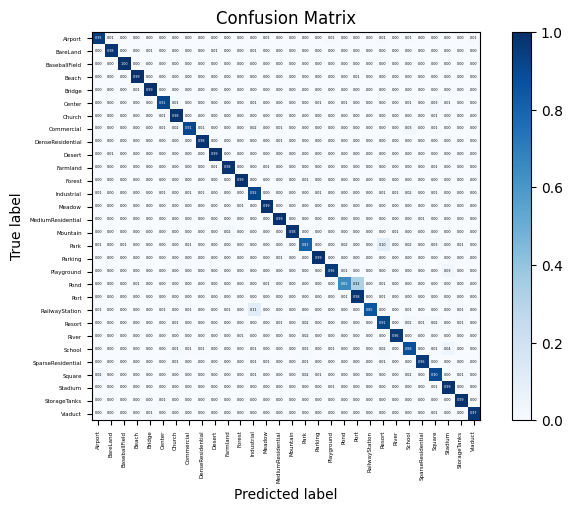

The matplotlib source for this figure:
import numpy as np
import matplotlib.pyplot as plt
import itertools
import seaborn as sns


# 绘制混淆矩阵
def plot_confusion_matrix(cm, classes, normalize=False, title='Confusion matrix', cmap=plt.cm.Blues):
    """
    This function prints and plots the confusion matrix.
    Normalization can be applied by setting `normalize=True`.
    Input
    - cm : 计算出的混淆矩阵的值
    - classes : 混淆矩阵中每一行每一列对应的列
    - normalize : True:显示百分比, False:显示个数
    """
    if normalize:
        cm = cm.astype('float') / cm.sum(axis=1)[:, np.newaxis]
        print("Normalized confusion matrix")
    else:
        print('Confusion matrix, without normalization')
    print(cm)

    plt.imshow(cm, interpolation='nearest', cmap=cmap)
    plt.title(title)
    plt.colorbar()
    tick_marks = np.arange(len(classes))
    plt.xticks(tick_marks, classes, rotation=90, fontsize=4)
    plt.yticks(tick_marks, classes, fontsize=4)

    sns.set(font_scale=0.2)  # 调整混淆矩阵中字体的大小
    fmt = '.2f' if normalize else 'd'
    thresh = cm.max() / 2.
    for i, j in itertools.product(range(cm.shape[0]), range(cm.shape[1])):
        plt.text(j, i, format(cm[i, j], fmt),
                 horizontalalignment="center",
                 color="white" if cm[i, j] > thresh else "black")
    plt.gcf().subplots_adjust(bottom=0.3)
    plt.tight_layout()
    plt.xlabel('Predicted label')
    plt.ylabel('True label')
    # plt.savefig("../plot/AID30_5050_resnext_101_1.png", dpi=500, format="png", bbox_inches='tight')
    plt.show()


cnf_matrix = np.array([[0.95027624, 0.00552486, 0., 0., 0., 0.,
                        0., 0., 0., 0., 0., 0.,
                        0., 0.00552486, 0., 0., 0., 0.,
                        0.01104972, 0., 0., 0., 0.01104972, 0.,
                        0.00552486, 0., 0., 0., 0., 0.01104972],
                       [0., 0.98076923, 0., 0., 0.00641026, 0.,
                        0., 0., 0., 0.00641026, 0., 0.,
                        0.00641026, 0., 0., 0., 0., 0.,
                        0., 0., 0., 0., 0., 0.,
                        0., 0., 0., 0., 0., 0., ],
                       [0., 0., 1., 0., 0., 0.,
                        0., 0., 0., 0., 0., 0.,
                        0., 0., 0., 0., 0., 0.,
                        0., 0., 0., 0., 0., 0.,
                        0., 0., 0., 0., 0., 0., ],
                       [0., 0., 0., 0.99494949, 0., 0.,
                        0., 0., 0., 0., 0., 0.,
                        0., 0., 0., 0., 0., 0.,
                        0., 0., 0.00505051, 0., 0., 0.,
                        0., 0., 0., 0., 0., 0., ],
                       [0., 0., 0., 0.00564972, 0.99435028, 0.,
                        0., 0., 0., 0., 0., 0.,
                        0., 0., 0., 0., 0., 0.,
                        0., 0., 0., 0., 0., 0.,
                        0., 0., 0., 0., 0., 0., ],
                       [0., 0., 0., 0., 0., 0.91111111,
                        0.01481481, 0., 0., 0., 0., 0.,
                        0.01481481, 0., 0., 0., 0., 0.00740741,
                        0., 0.00740741, 0., 0., 0., 0.,
                        0.00740741, 0., 0.02962963, 0.00740741, 0., 0., ],
                       [0., 0., 0., 0., 0., 0.00892857,
                        0.98214286, 0., 0., 0., 0., 0.,
                        0., 0., 0., 0., 0., 0.,
                        0., 0., 0., 0., 0., 0.,
                        0., 0., 0.00892857, 0., 0., 0., ],
                       [0., 0., 0., 0., 0., 0.00534759,
                        0.01604278, 0.90909091, 0.01069519, 0., 0., 0.,
                        0.01604278, 0., 0.01069519, 0., 0., 0.,
                        0., 0., 0., 0., 0., 0.,
                        0.02673797, 0., 0.00534759, 0., 0., 0., ],
                       [0., 0., 0., 0., 0., 0.,
                        0.00490196, 0., 0.98039216, 0., 0., 0.,
                        0., 0., 0.00980392, 0., 0., 0.,
                        0., 0., 0., 0., 0.00490196, 0.,
                        0., 0., 0., 0., 0., 0., ],
                       [0., 0.00671141, 0., 0., 0., 0.,
                        0., 0., 0., 0.99328859, 0., 0.,
                        0., 0., 0., 0., 0., 0.,
                        0., 0., 0., 0., 0., 0.,
                        0., 0., 0., 0., 0., 0., ],
                       [0., 0., 0., 0., 0., 0.,
                        0., 0., 0., 0.00543478, 0.98369565, 0.,
                        0., 0.00543478, 0., 0., 0., 0.,
                        0., 0., 0., 0., 0., 0.,
                        0., 0., 0.00543478, 0., 0., 0., ],
                       [0., 0., 0., 0., 0., 0.,
                        0., 0., 0., 0., 0., 0.99180328,
                        0., 0., 0., 0., 0.00819672, 0.,
                        0., 0., 0., 0., 0., 0.,
                        0., 0., 0., 0., 0., 0., ],
                       [0.01086957, 0., 0., 0., 0., 0.01086957,
                        0., 0.00543478, 0.01086957, 0., 0., 0.,
                        0.91847826, 0., 0., 0., 0., 0.00543478,
                        0., 0., 0., 0., 0.00543478, 0.00543478,
                        0.02173913, 0., 0.00543478, 0., 0., 0., ],
                       [0., 0., 0., 0., 0., 0.,
                        0., 0., 0., 0., 0., 0.01470588,
                        0., 0.98529412, 0., 0., 0., 0.,
                        0., 0., 0., 0., 0., 0.,
                        0., 0., 0., 0., 0., 0., ],
                       [0., 0., 0., 0., 0., 0.,
                        0., 0., 0., 0., 0., 0.,
                        0., 0., 0.99285714, 0., 0., 0.,
                        0., 0., 0., 0., 0., 0.,
                        0., 0.00714286, 0., 0., 0., 0., ],
                       [0., 0., 0., 0., 0., 0.,
                        0., 0., 0., 0., 0.01724138, 0.,
                        0., 0., 0., 0.97701149, 0., 0.,
                        0., 0., 0., 0., 0., 0.00574713,
                        0., 0., 0., 0., 0., 0., ],
                       [0.00505051, 0., 0.00505051, 0., 0., 0.,
                        0., 0.01010101, 0., 0., 0., 0.,
                        0., 0., 0., 0., 0.80808081, 0.,
                        0., 0.01515152, 0., 0., 0.0959596, 0.,
                        0.02020202, 0., 0.03030303, 0., 0.01010101, 0., ],
                       [0., 0., 0., 0., 0., 0.,
                        0., 0., 0., 0., 0., 0.,
                        0., 0., 0.00520833, 0., 0., 0.99479167,
                        0., 0., 0., 0., 0., 0.,
                        0., 0., 0., 0., 0., 0., ],
                       [0., 0., 0., 0., 0., 0.,
                        0., 0., 0., 0., 0., 0.,
                        0., 0., 0., 0., 0., 0.,
                        0.95767196, 0.01058201, 0., 0., 0., 0.,
                        0., 0., 0., 0.03174603, 0., 0., ],
                       [0., 0., 0., 0.00943396, 0.00471698, 0.,
                        0., 0., 0., 0., 0., 0.,
                        0., 0.01415094, 0., 0., 0., 0.,
                        0., 0.95283019, 0.471698, 0.00471698, 0.00943396, 0.,
                        0., 0., 0., 0., 0., 0., ],
                       [0., 0., 0., 0., 0., 0.,
                        0., 0., 0., 0., 0., 0.,
                        0., 0., 0., 0., 0., 0.,
                        0., 0.0052356, 0.98429319, 0., 0.0104712, 0.,
                        0., 0., 0., 0., 0., 0., ],
                       [0.00666667, 0., 0., 0., 0., 0.00666667,
                        0., 0.00666667, 0., 0., 0.00666667, 0.,
                        0.10666667, 0., 0., 0., 0., 0.,
                        0., 0., 0., 0.85333333, 0., 0.,
                        0.00666667, 0., 0., 0., 0.00666667, 0., ],
                       [0., 0., 0., 0., 0., 0.,
                        0.00806452, 0., 0., 0., 0., 0.,
                        0., 0., 0.00806452, 0., 0.01612903, 0.,
                        0., 0., 0., 0., 0.91129032, 0.,
                        0.02419355, 0.00806452, 0.01612903, 0., 0.00806452, 0., ],
                       [0., 0., 0., 0., 0., 0.,
                        0., 0., 0., 0., 0., 0.00947867,
                        0., 0., 0., 0., 0.02369668, 0.,
                        0., 0.00473934, 0., 0., 0., 0.96208531,
                        0., 0., 0., 0., 0., 0., ],
                       [0., 0., 0., 0., 0., 0.,
                        0.01369863, 0.00684932, 0.00684932, 0., 0., 0.,
                        0.00684932, 0., 0., 0., 0.01369863, 0.,
                        0.00684932, 0., 0., 0., 0.02054795, 0.,
                        0.87671233, 0., 0.00684932, 0.04109589, 0., 0., ],
                       [0., 0., 0., 0., 0., 0.,
                        0.00649351, 0., 0., 0., 0., 0.,
                        0.00649351, 0.00649351, 0., 0., 0.00649351, 0.,
                        0., 0., 0., 0., 0.01298701, 0.,
                        0., 0.96103896, 0., 0., 0., 0., ],
                       [0.02484472, 0., 0., 0., 0., 0.,
                        0., 0., 0., 0., 0., 0.,
                        0.01242236, 0., 0., 0., 0.02484472, 0.00621118,
                        0., 0., 0., 0., 0., 0.,
                        0.01863354, 0., 0.90062112, 0., 0.01242236, 0., ],
                       [0., 0., 0., 0., 0., 0.,
                        0., 0., 0., 0., 0., 0.,
                        0., 0., 0., 0., 0., 0.,
                        0.00746269, 0., 0., 0., 0., 0.,
                        0., 0., 0.00746269, 0.98507463, 0., 0., ],
                       [0., 0., 0., 0., 0., 0.01136364,
                        0., 0., 0., 0., 0., 0.,
                        0., 0., 0., 0., 0., 0.,
                        0., 0., 0., 0., 0., 0.,
                        0., 0., 0., 0., 0.98863636, 0., ],
                       [0., 0., 0., 0., 0.00934579, 0.,
                        0., 0., 0., 0., 0., 0.,
                        0., 0., 0., 0., 0., 0.0046729,
                        0., 0., 0., 0.0046729, 0., 0.,
                        0., 0., 0.00934579, 0., 0., 0.97196262]])
# print(cnf_matrix.shape)
attack_types = ['Airport', 'BareLand', 'BaseballField', 'Beach', 'Bridge', 'Center', 'Church', 'Commercial',
                'DenseResidential', 'Desert', 'Farmland', 'Forest', 'Industrial', 'Meadow', 'MediumResidential',
                'Mountain', 'Park', 'Parking', 'Playground', 'Pond', 'Port',
                'RailwayStation', 'Resort', 'River', 'School', 'SparseResidential', 'Square', 'Stadium', 'StorageTanks',
                'Viaduct']

plot_confusion_matrix(cnf_matrix, classes=attack_types, normalize=True, title='Confusion Matrix')

# [[0.95027624 0.00552486 0.         0.         0.         0.
#   0.         0.         0.         0.         0.         0.
#   0.         0.00552486 0.         0.         0.         0.
#   0.01104972 0.         0.         0.         0.01104972 0.
#   0.00552486 0.         0.         0.         0.         0.01104972]
#  [0.         0.98076923 0.         0.         0.00641026 0.
#   0.         0.         0.         0.00641026 0.         0.
#   0.00641026 0.         0.         0.         0.         0.
#   0.         0.         0.         0.         0.         0.
#   0.         0.         0.         0.         0.         0.        ]
#  [0.         0.         1.         0.         0.         0.
#   0.         0.         0.         0.         0.         0.
#   0.         0.         0.         0.         0.         0.
#   0.         0.         0.         0.         0.         0.
#   0.         0.         0.         0.         0.         0.        ]
#  [0.         0.         0.         0.99494949 0.         0.
#   0.         0.         0.         0.         0.         0.
#   0.         0.         0.         0.         0.         0.
#   0.         0.         0.00505051 0.         0.         0.
#   0.         0.         0.         0.         0.         0.        ]
#  [0.         0.         0.         0.00564972 0.99435028 0.
#   0.         0.         0.         0.         0.         0.
#   0.         0.         0.         0.         0.         0.
#   0.         0.         0.         0.         0.         0.
#   0.         0.         0.         0.         0.         0.        ]
#  [0.         0.         0.         0.         0.         0.91111111
#   0.01481481 0.         0.         0.         0.         0.
#   0.01481481 0.         0.         0.         0.         0.00740741
#   0.         0.00740741 0.         0.         0.         0.
#   0.00740741 0.         0.02962963 0.00740741 0.         0.        ]
#  [0.         0.         0.         0.         0.         0.00892857
#   0.98214286 0.         0.         0.         0.         0.
#   0.         0.         0.         0.         0.         0.
#   0.         0.         0.         0.         0.         0.
#   0.         0.         0.00892857 0.         0.         0.        ]
#  [0.         0.         0.         0.         0.         0.00534759
#   0.01604278 0.90909091 0.01069519 0.         0.         0.
#   0.01604278 0.         0.01069519 0.         0.         0.
#   0.         0.         0.         0.         0.         0.
#   0.02673797 0.         0.00534759 0.         0.         0.        ]
#  [0.         0.         0.         0.         0.         0.
#   0.00490196 0.         0.98039216 0.         0.         0.
#   0.         0.         0.00980392 0.         0.         0.
#   0.         0.         0.         0.         0.00490196 0.
#   0.         0.         0.         0.         0.         0.        ]
#  [0.         0.00671141 0.         0.         0.         0.
#   0.         0.         0.         0.99328859 0.         0.
#   0.         0.         0.         0.         0.         0.
#   0.         0.         0.         0.         0.         0.
#   0.         0.         0.         0.         0.         0.        ]
#  [0.         0.         0.         0.         0.         0.
#   0.         0.         0.         0.00543478 0.98369565 0.
#   0.         0.00543478 0.         0.         0.         0.
#   0.         0.         0.         0.         0.         0.
#   0.         0.         0.00543478 0.         0.         0.        ]
#  [0.         0.         0.         0.         0.         0.
#   0.         0.         0.         0.         0.         0.99180328
#   0.         0.         0.         0.         0.00819672 0.
#   0.         0.         0.         0.         0.         0.
#   0.         0.         0.         0.         0.         0.        ]
#  [0.01086957 0.         0.         0.         0.         0.01086957
#   0.         0.00543478 0.01086957 0.         0.         0.
#   0.91847826 0.         0.         0.         0.         0.00543478
#   0.         0.         0.         0.         0.00543478 0.00543478
#   0.02173913 0.         0.00543478 0.         0.         0.        ]
#  [0.         0.         0.         0.         0.         0.
#   0.         0.         0.         0.         0.         0.01470588
#   0.         0.98529412 0.         0.         0.         0.
#   0.         0.         0.         0.         0.         0.
#   0.         0.         0.         0.         0.         0.        ]
#  [0.         0.         0.         0.         0.         0.
#   0.         0.         0.         0.         0.         0.
#   0.         0.         0.99285714 0.         0.         0.
#   0.         0.         0.         0.         0.         0.
#   0.         0.00714286 0.         0.         0.         0.        ]
#  [0.         0.         0.         0.         0.         0.
#   0.         0.         0.         0.         0.01724138 0.
#   0.         0.         0.         0.97701149 0.         0.
#   0.         0.         0.         0.         0.         0.00574713
#   0.         0.         0.         0.         0.         0.        ]
#  [0.00505051 0.         0.00505051 0.         0.         0.
#   0.         0.01010101 0.         0.         0.         0.
#   0.         0.         0.         0.         0.80808081 0.
#   0.         0.01515152 0.         0.         0.0959596  0.
#   0.02020202 0.         0.03030303 0.         0.01010101 0.        ]
#  [0.         0.         0.         0.         0.         0.
#   0.         0.         0.         0.         0.         0.
#   0.         0.         0.00520833 0.         0.         0.99479167
#   0.         0.         0.         0.         0.         0.
#   0.         0.         0.         0.         0.         0.        ]
#  [0.         0.         0.         0.         0.         0.
#   0.         0.         0.         0.         0.         0.
#   0.         0.         0.         0.         0.         0.
#   0.95767196 0.01058201 0.         0.         0.         0.
#   0.         0.         0.         0.03174603 0.         0.        ]
#  [0.         0.         0.         0.00943396 0.00471698 0.
#   0.         0.         0.         0.         0.         0.
#   0.         0.01415094 0.         0.         0.         0.
#   0.         0.95283019 0.00471698 0.00471698 0.00943396 0.
#   0.         0.         0.         0.         0.         0.        ]
#  [0.         0.         0.         0.         0.         0.
#   0.         0.         0.         0.         0.         0.
#   0.         0.         0.         0.         0.         0.
#   0.         0.0052356  0.98429319 0.         0.0104712  0.
#   0.         0.         0.         0.         0.         0.        ]
#  [0.00666667 0.         0.         0.         0.         0.00666667
#   0.         0.00666667 0.         0.         0.00666667 0.
#   0.10666667 0.         0.         0.         0.         0.
#   0.         0.         0.         0.85333333 0.         0.
#   0.00666667 0.         0.         0.         0.00666667 0.        ]
#  [0.         0.         0.         0.         0.         0.
#   0.00806452 0.         0.         0.         0.         0.
#   0.         0.         0.00806452 0.         0.01612903 0.
#   0.         0.         0.         0.         0.91129032 0.
#   0.02419355 0.00806452 0.01612903 0.         0.00806452 0.        ]
#  [0.         0.         0.         0.         0.         0.
#   0.         0.         0.         0.         0.         0.00947867
#   0.         0.         0.         0.         0.02369668 0.
#   0.         0.00473934 0.         0.         0.         0.96208531
#   0.         0.         0.         0.         0.         0.        ]
#  [0.         0.         0.         0.         0.         0.
#   0.01369863 0.00684932 0.00684932 0.         0.         0.
#   0.00684932 0.         0.         0.         0.01369863 0.
#   0.00684932 0.         0.         0.         0.02054795 0.
#   0.87671233 0.         0.00684932 0.04109589 0.         0.        ]
#  [0.         0.         0.         0.         0.         0.
#   0.00649351 0.         0.         0.         0.         0.
#   0.00649351 0.00649351 0.         0.         0.00649351 0.
#   0.         0.         0.         0.         0.01298701 0.
#   0.         0.96103896 0.         0.         0.         0.        ]
#  [0.02484472 0.         0.         0.         0.         0.
#   0.         0.         0.         0.         0.         0.
#   0.01242236 0.         0.         0.         0.02484472 0.00621118
#   0.         0.         0.         0.         0.         0.
#   0.01863354 0.         0.90062112 0.         0.01242236 0.        ]
#  [0.         0.         0.         0.         0.         0.
#   0.         0.         0.         0.         0.         0.
#   0.         0.         0.         0.         0.         0.
#   0.00746269 0.         0.         0.         0.         0.
#   0.         0.         0.00746269 0.98507463 0.         0.        ]
#  [0.         0.         0.         0.         0.         0.01136364
#   0.         0.         0.         0.         0.         0.
#   0.         0.         0.         0.         0.         0.
#   0.         0.         0.         0.         0.         0.
#   0.         0.         0.         0.         0.98863636 0.        ]
#  [0.         0.         0.         0.         0.00934579 0.
#   0.         0.         0.         0.         0.         0.
#   0.         0.         0.         0.         0.         0.0046729
#   0.         0.         0.         0.0046729  0.         0.
#   0.         0.         0.00934579 0.         0.         0.97196262]]
